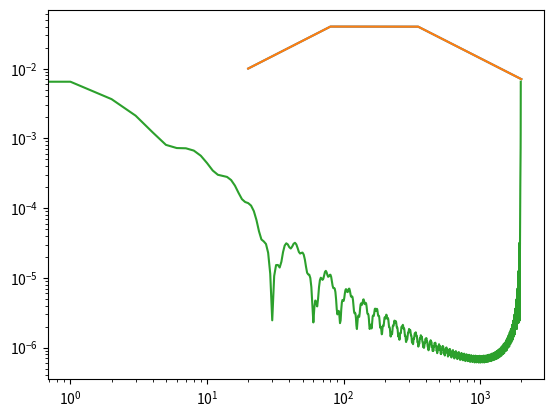

The matplotlib source for this figure:
#!/usr/bin/env python
# coding: utf-8

# In[1]:


import scipy as sp
import scipy.interpolate
from scipy.fft import fft, ifft
import numpy as np
import matplotlib.pyplot as plt


# In[2]:


def log_interp(zz,xx,yy,):
    logz = np.log10(zz)
    logx = np.log10(xx)
    logy = np.log10(yy)
    return np.power(10.0, np.interp(logz, logx, logy))


# In[3]:


freq = [20,80,350,2000]
amp = [0.01,0.04,0.04,0.007042]


# In[4]:


points = range(freq[0],freq[-1])


# In[5]:


nums = []
count = 0
lowFreq = freq[count]
highFreq = freq[count + 1] # no error checks for now
lowAmp = amp[count]
highAmp = amp[count + 1]
for j in range(0,len(points)):
    if points[j] == highFreq:
        temp = highAmp
    else:
      if points[j] > highFreq:
        count = count + 1
        lowFreq = freq[count]
        highFreq = freq[count + 1] # no error checks for now
        lowAmp = amp[count]
        highAmp = amp[count + 1]
      temp = log_interp(points[j],[lowFreq,highFreq],[lowAmp,highAmp])
    nums.append(temp)


# In[6]:


plt.plot(points,nums)
plt.show()


# In[7]:


plt.loglog(points,nums)
plt.show()


# In[8]:


gfg_inversed = ifft(nums)


# In[9]:


plt.plot(abs(gfg_inversed))
plt.show()


# In[ ]:




